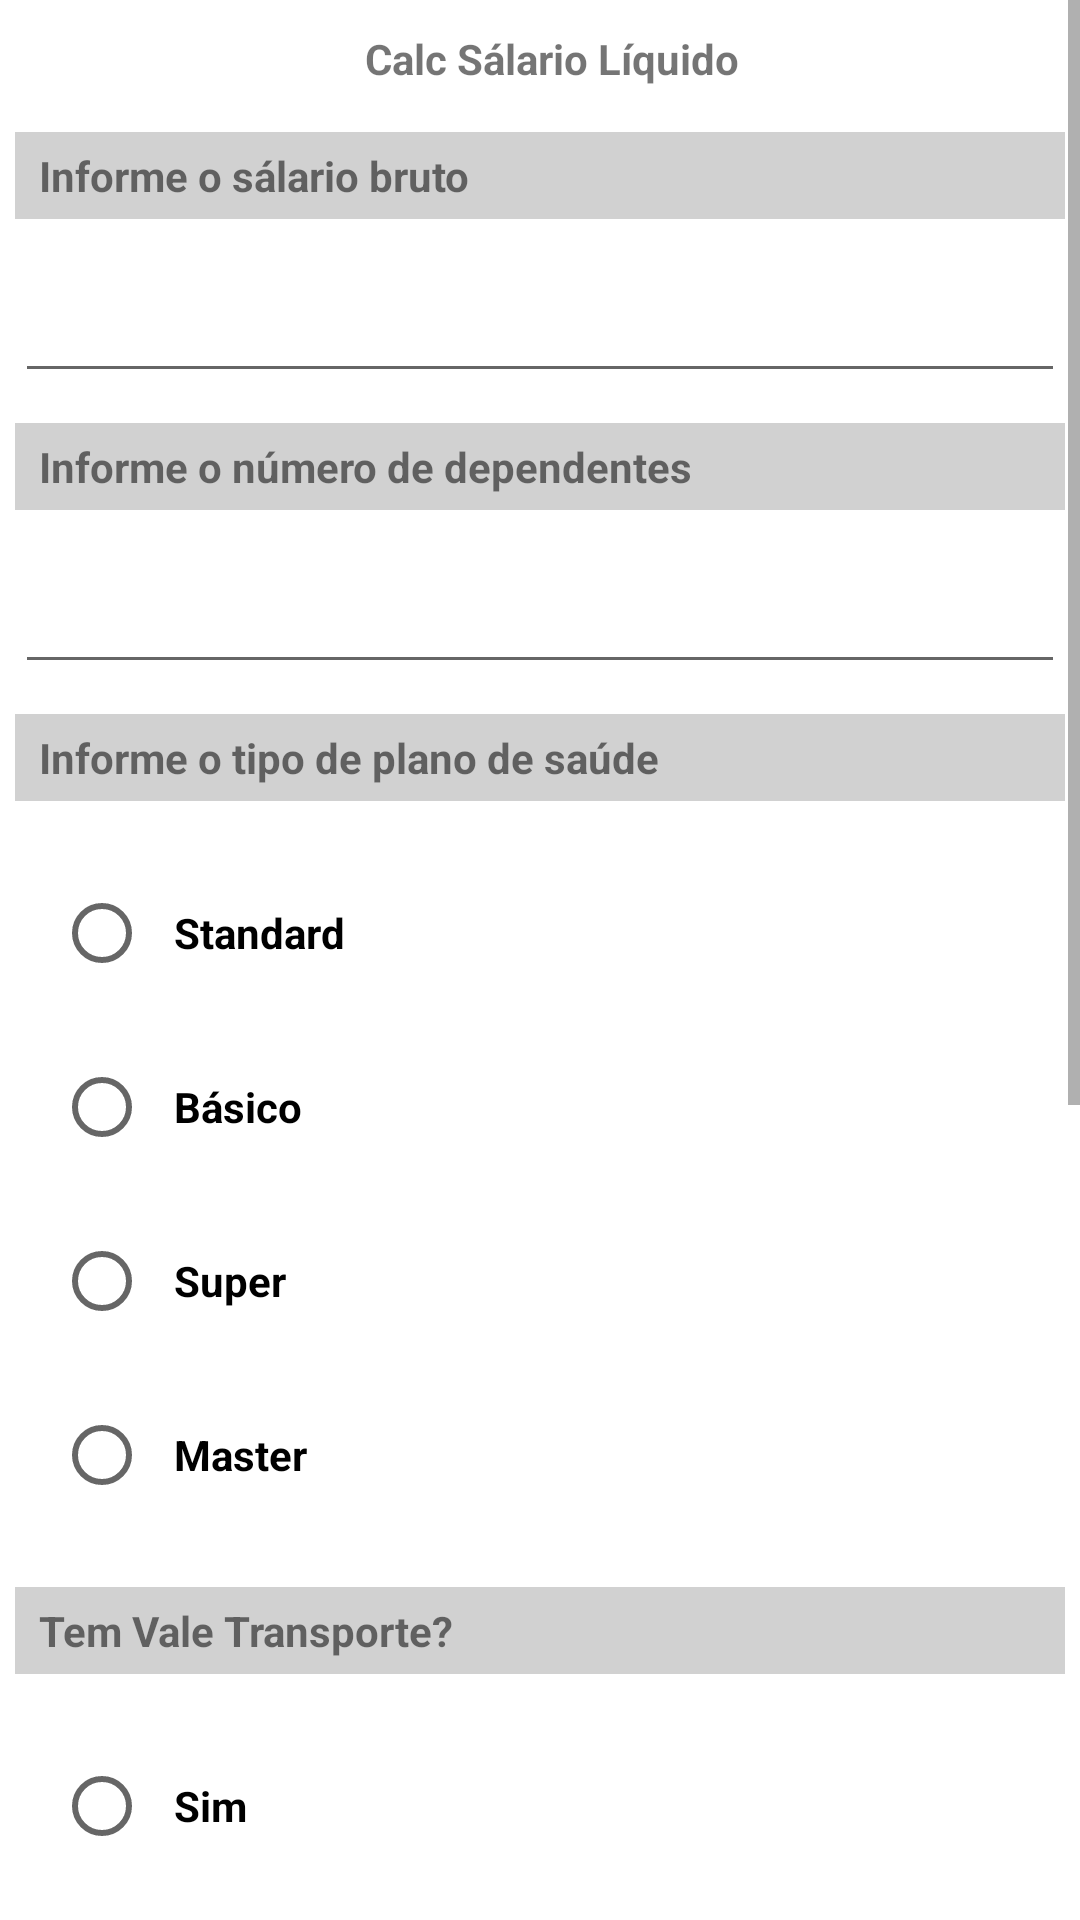

Layout XML and referenced resources for this Android screen:
<!-- AndroidManifest.xml: application theme Theme.CalcSálarioLíquido -->
<!-- res/layout/activity_main.xml -->
<?xml version="1.0" encoding="utf-8"?>
 <ScrollView xmlns:android="http://schemas.android.com/apk/res/android"

    xmlns:app="http://schemas.android.com/apk/res-auto"
    xmlns:tools="http://schemas.android.com/tools"
    android:layout_width="match_parent"
    android:layout_height="match_parent"
    android:background="@drawable/planner"
    tools:context=".MainActivity">

    <LinearLayout
        android:layout_width="match_parent"
        android:layout_height="wrap_content"
        android:orientation="vertical">

        <TextView

            style="@style/text_view"
            android:textAlignment="center"
            android:backgroundTint="@color/white"
            android:text="@string/app_name"

        />

        <TextView

            style="@style/text_view"
            android:text="@string/bruto"

        />

        <EditText

            android:id="@+id/edit_bruto"
            style="@style/edit_text"

            android:minHeight="48dp"
            tools:ignore="SpeakableTextPresentCheck" />

        <TextView

            style="@style/text_view"
            android:text="@string/dependentes"

        />

        <EditText

            android:id="@+id/edit_dependentes"
            style="@style/edit_text"

            android:minHeight="48dp"
            tools:ignore="SpeakableTextPresentCheck,SpeakableTextPresentCheck" />

        <TextView

            style="@style/text_view"
            android:text="@string/plano"

        />

      <RadioGroup
          style="@style/text_view"
          android:backgroundTint="@color/white"
          android:background="@color/transparente"
          android:id="@+id/group_ps">

          <RadioButton
              style="@style/text_view"
              android:backgroundTint="@color/white"
              android:background="@color/transparente"
              android:text="@string/standard"
              android:id="@+id/standard" />

          <RadioButton
              style="@style/text_view"
              android:backgroundTint="@color/white"
              android:background="@color/transparente"
              android:text="@string/basico"
              android:id="@+id/basico" />

          <RadioButton
              style="@style/text_view"
              android:backgroundTint="@color/white"
              android:background="@color/transparente"
              android:text="@string/soper"
              android:id="@+id/soper" />

          <RadioButton
              style="@style/text_view"
              android:backgroundTint="@color/white"
              android:background="@color/transparente"
              android:text="@string/mester"
              android:id="@+id/mester" />

      </RadioGroup>

        <TextView
            style="@style/text_view"
            android:text="@string/vt"

        />

        <RadioGroup
            android:id="@+id/group_vt"
            style="@style/text_view"
            android:background="@color/transparente"
            android:backgroundTint="@color/white">

        <RadioButton
            style="@style/text_view"
            android:backgroundTint="@color/white"
            android:background="@color/transparente"
            android:text="@string/sim"
            android:id="@+id/sim" />

        <RadioButton
             style="@style/text_view"
             android:backgroundTint="@color/white"
            android:background="@color/transparente"
             android:text="@string/não"
             android:id="@+id/nao" />

        </RadioGroup>


        <TextView
            style="@style/text_view"
            android:text="@string/va"
        />

        <RadioGroup
            android:id="@+id/group_va"
            style="@style/text_view"
            android:background="@color/transparente"
            android:backgroundTint="@color/white">

            <RadioButton
                style="@style/text_view"
                android:backgroundTint="@color/white"
                android:background="@color/transparente"
                android:text="@string/sim"
                android:id="@+id/sim2" />

            <RadioButton
                style="@style/text_view"
                android:backgroundTint="@color/white"
                android:background="@color/transparente"
                android:text="@string/não"
                android:id="@+id/nao2" />

        </RadioGroup>

        <TextView
            style="@style/text_view"
            android:text="@string/vr"
        />

        <RadioGroup
            android:id="@+id/group_vr"
            style="@style/text_view"
            android:background="@color/transparente"
            android:backgroundTint="@color/white">

            <RadioButton
                style="@style/text_view"
                android:backgroundTint="@color/white"
                android:background="@color/transparente"
                android:text="@string/sim"
                android:id="@+id/sim3" />

            <RadioButton
                style="@style/text_view"
                android:backgroundTint="@color/white"
                android:background="@color/transparente"
                android:text="@string/não"
                android:id="@+id/nao3" />

        </RadioGroup>


    <LinearLayout
        style="@style/estilo_base">

        

        <Button
            android:layout_width="0dp"
            android:layout_marginTop="5dp"
            android:layout_height="wrap_content"
            android:layout_weight="1"
            android:id="@+id/bt_calcular"
            android:textColor="@color/white"
            android:backgroundTint="@color/black"
            android:text="@string/calcular"
            />

        <Button
            android:layout_width="0dp"
            android:layout_marginTop="5dp"
            android:layout_height="wrap_content"
            android:layout_weight="1"
            android:id="@+id/bt_limpar"
            android:textColor="@color/white"
            android:backgroundTint="@color/black"
            android:text="@string/limpar"
            />


    </LinearLayout>

    </LinearLayout>

</ScrollView>
<!-- resources referenced by this layout -->
<resources>
  <color name="black">#FF000000</color>
  <color name="transparente">#77000000</color>
  <color name="white">#FFFFFFFF</color>
  <string name="app_name">Calc Sálario Líquido</string>
  <string name="basico">Básico</string>
  <string name="bruto">Informe o sálario bruto</string>
  <string name="calcular">Calcular</string>
  <string name="dependentes">Informe o número de dependentes</string>
  <string name="limpar">Limpar</string>
  <string name="mester">Master</string>
  <string name="plano">Informe o tipo de plano de saúde</string>
  <string name="sim">Sim</string>
  <string name="soper">Super</string>
  <string name="standard">Standard</string>
  <string name="va">Tem Vale Alimentação?</string>
  <string name="vr">Tem Vale Refeição?</string>
  <string name="vt">Tem Vale Transporte?</string>
  <style name="bt_calc">
          <item name="android:background">@color/azul</item>
      </style>
  <style name="edit_text" parent="estilo_base">
          <item name="android:inputType">numberDecimal</item>
      </style>
  <style name="estilo_base">
      <item name="android:layout_width">match_parent</item>
      <item name="android:layout_height">wrap_content</item>
      <item name="android:layout_margin">5dp</item>
  </style>
  <style name="text_view" parent="estilo_base">
          <item name="android:background">@color/cinza_claro</item>
          <item name="android:paddingTop">5dp</item>
          <item name="android:paddingBottom">5dp</item>
          <item name="android:paddingLeft">8dp</item>
          <item name="android:textStyle">bold</item>
      </style>
  <style name="Theme.CalcSálarioLíquido" parent="Theme.MaterialComponents.DayNight.DarkActionBar">
          
          <item name="colorPrimary">@color/purple_500</item>
          <item name="colorPrimaryVariant">@color/purple_700</item>
          <item name="colorOnPrimary">@color/white</item>
          
          <item name="colorSecondary">@color/teal_200</item>
          <item name="colorSecondaryVariant">@color/teal_700</item>
          <item name="colorOnSecondary">@color/black</item>
          
          <item name="android:statusBarColor" tools:targetApi="l">?attr/colorPrimaryVariant</item>
          
      </style>
  <color name="azul">#008EFF</color>
  <color name="cinza_claro">#D1D1D1</color>
  <color name="purple_500">#FF6200EE</color>
  <color name="purple_700">#FF3700B3</color>
  <color name="teal_200">#FF03DAC5</color>
  <color name="teal_700">#FF018786</color>
</resources>
